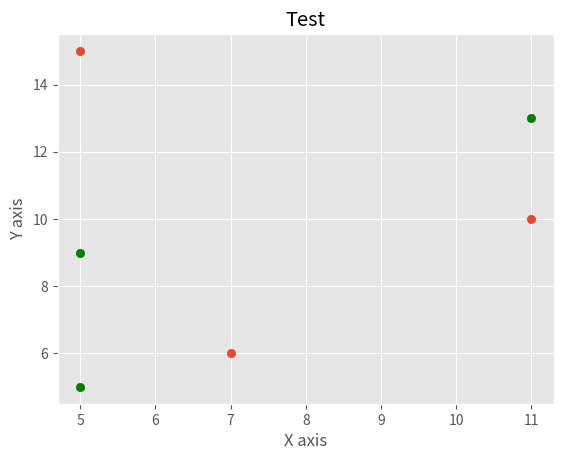

Generate this figure with matplotlib:
from matplotlib import pyplot as plt
from matplotlib import style

style.use('ggplot')

x = [5,7,11]
y = [15,6,10]

x2 = [5,11,5]
y2 = [5,13,9]

plt.scatter(x, y)#, align='center')

plt.scatter(x2, y2, color='g')#, align='center')


plt.title('Test')
plt.ylabel('Y axis')
plt.xlabel('X axis')

plt.show()